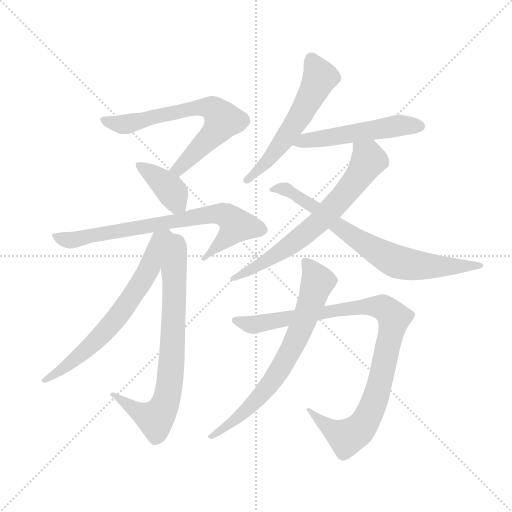
t = 0.00 s
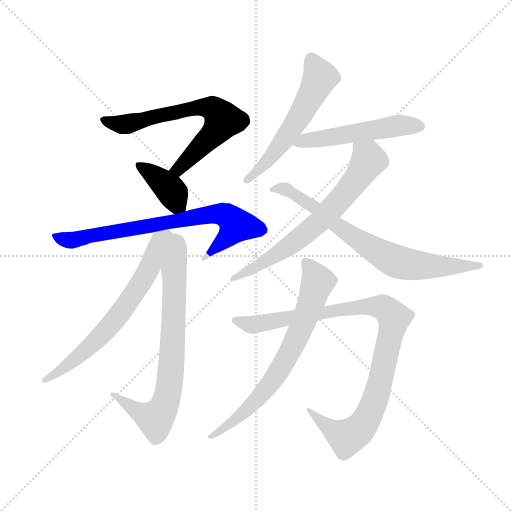
t = 1.83 s
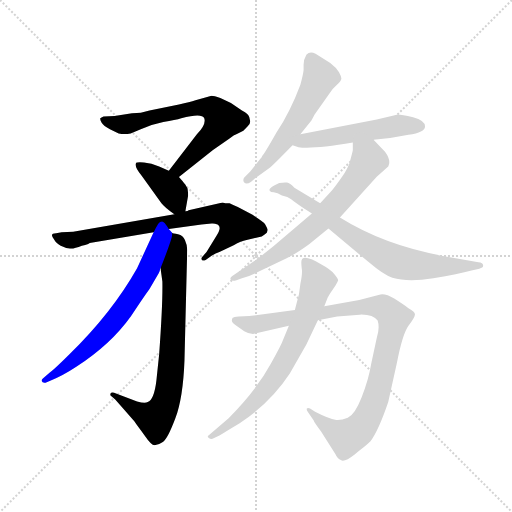
t = 3.65 s
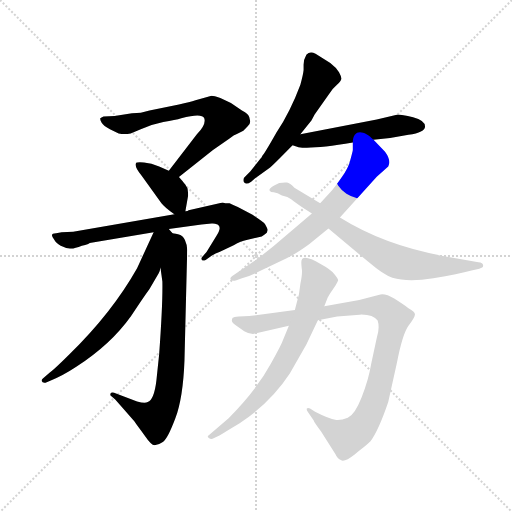
t = 5.48 s
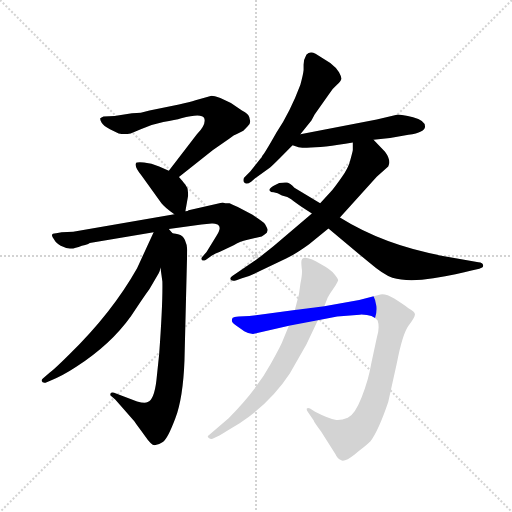
t = 7.31 s
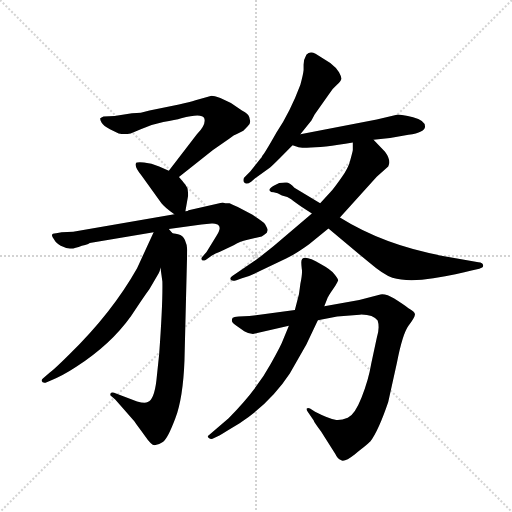
t = 9.13 s

The animated SVG that drew these frames (rendered in a browser with its animation timeline set to each time). Animation: 11 CSS @keyframes rules; one cycle of 9.13 s.

<svg version="1.1" viewBox="0 0 1024 1024" xmlns="http://www.w3.org/2000/svg">
  <g stroke="lightgray" stroke-dasharray="1,1" stroke-width="1" transform="scale(4, 4)">
    <line x1="0" y1="0" x2="256" y2="256"></line>
    <line x1="256" y1="0" x2="0" y2="256"></line>
    <line x1="128" y1="0" x2="128" y2="256"></line>
    <line x1="0" y1="128" x2="256" y2="128"></line>
  </g>
  <g transform="scale(0.92, -0.92) translate(60, -850)">
    <style type="text/css">
      
        @keyframes keyframes0 {
          from {
            stroke: blue;
            stroke-dashoffset: 690;
            stroke-width: 128;
          }
          69% {
            animation-timing-function: step-end;
            stroke: blue;
            stroke-dashoffset: 0;
            stroke-width: 128;
          }
          to {
            stroke: black;
            stroke-width: 1024;
          }
        }
        #make-me-a-hanzi-animation-0 {
          animation: keyframes0 0.8115234375s both;
          animation-delay: 0s;
          animation-timing-function: linear;
        }
      
        @keyframes keyframes1 {
          from {
            stroke: blue;
            stroke-dashoffset: 390;
            stroke-width: 128;
          }
          56% {
            animation-timing-function: step-end;
            stroke: blue;
            stroke-dashoffset: 0;
            stroke-width: 128;
          }
          to {
            stroke: black;
            stroke-width: 1024;
          }
        }
        #make-me-a-hanzi-animation-1 {
          animation: keyframes1 0.5673828125s both;
          animation-delay: 0.8115234375s;
          animation-timing-function: linear;
        }
      
        @keyframes keyframes2 {
          from {
            stroke: blue;
            stroke-dashoffset: 756;
            stroke-width: 128;
          }
          71% {
            animation-timing-function: step-end;
            stroke: blue;
            stroke-dashoffset: 0;
            stroke-width: 128;
          }
          to {
            stroke: black;
            stroke-width: 1024;
          }
        }
        #make-me-a-hanzi-animation-2 {
          animation: keyframes2 0.865234375s both;
          animation-delay: 1.37890625s;
          animation-timing-function: linear;
        }
      
        @keyframes keyframes3 {
          from {
            stroke: blue;
            stroke-dashoffset: 769;
            stroke-width: 128;
          }
          71% {
            animation-timing-function: step-end;
            stroke: blue;
            stroke-dashoffset: 0;
            stroke-width: 128;
          }
          to {
            stroke: black;
            stroke-width: 1024;
          }
        }
        #make-me-a-hanzi-animation-3 {
          animation: keyframes3 0.8758138020833334s both;
          animation-delay: 2.244140625s;
          animation-timing-function: linear;
        }
      
        @keyframes keyframes4 {
          from {
            stroke: blue;
            stroke-dashoffset: 680;
            stroke-width: 128;
          }
          69% {
            animation-timing-function: step-end;
            stroke: blue;
            stroke-dashoffset: 0;
            stroke-width: 128;
          }
          to {
            stroke: black;
            stroke-width: 1024;
          }
        }
        #make-me-a-hanzi-animation-4 {
          animation: keyframes4 0.8033854166666666s both;
          animation-delay: 3.1199544270833335s;
          animation-timing-function: linear;
        }
      
        @keyframes keyframes5 {
          from {
            stroke: blue;
            stroke-dashoffset: 576;
            stroke-width: 128;
          }
          65% {
            animation-timing-function: step-end;
            stroke: blue;
            stroke-dashoffset: 0;
            stroke-width: 128;
          }
          to {
            stroke: black;
            stroke-width: 1024;
          }
        }
        #make-me-a-hanzi-animation-5 {
          animation: keyframes5 0.71875s both;
          animation-delay: 3.92333984375s;
          animation-timing-function: linear;
        }
      
        @keyframes keyframes6 {
          from {
            stroke: blue;
            stroke-dashoffset: 529;
            stroke-width: 128;
          }
          63% {
            animation-timing-function: step-end;
            stroke: blue;
            stroke-dashoffset: 0;
            stroke-width: 128;
          }
          to {
            stroke: black;
            stroke-width: 1024;
          }
        }
        #make-me-a-hanzi-animation-6 {
          animation: keyframes6 0.6805013020833334s both;
          animation-delay: 4.64208984375s;
          animation-timing-function: linear;
        }
      
        @keyframes keyframes7 {
          from {
            stroke: blue;
            stroke-dashoffset: 695;
            stroke-width: 128;
          }
          69% {
            animation-timing-function: step-end;
            stroke: blue;
            stroke-dashoffset: 0;
            stroke-width: 128;
          }
          to {
            stroke: black;
            stroke-width: 1024;
          }
        }
        #make-me-a-hanzi-animation-7 {
          animation: keyframes7 0.8155924479166666s both;
          animation-delay: 5.322591145833333s;
          animation-timing-function: linear;
        }
      
        @keyframes keyframes8 {
          from {
            stroke: blue;
            stroke-dashoffset: 753;
            stroke-width: 128;
          }
          71% {
            animation-timing-function: step-end;
            stroke: blue;
            stroke-dashoffset: 0;
            stroke-width: 128;
          }
          to {
            stroke: black;
            stroke-width: 1024;
          }
        }
        #make-me-a-hanzi-animation-8 {
          animation: keyframes8 0.86279296875s both;
          animation-delay: 6.13818359375s;
          animation-timing-function: linear;
        }
      
        @keyframes keyframes9 {
          from {
            stroke: blue;
            stroke-dashoffset: 1003;
            stroke-width: 128;
          }
          77% {
            animation-timing-function: step-end;
            stroke: blue;
            stroke-dashoffset: 0;
            stroke-width: 128;
          }
          to {
            stroke: black;
            stroke-width: 1024;
          }
        }
        #make-me-a-hanzi-animation-9 {
          animation: keyframes9 1.0662434895833333s both;
          animation-delay: 7.0009765625s;
          animation-timing-function: linear;
        }
      
        @keyframes keyframes10 {
          from {
            stroke: blue;
            stroke-dashoffset: 721;
            stroke-width: 128;
          }
          70% {
            animation-timing-function: step-end;
            stroke: blue;
            stroke-dashoffset: 0;
            stroke-width: 128;
          }
          to {
            stroke: black;
            stroke-width: 1024;
          }
        }
        #make-me-a-hanzi-animation-10 {
          animation: keyframes10 0.8367513020833334s both;
          animation-delay: 8.067220052083334s;
          animation-timing-function: linear;
        }
      
    </style>
    
      <path d="M 329 465 L 403 524 L 439 549 Q 450 557 456 559 L 469 566 L 478 575 Q 484 580 484 586 L 482 595 Q 481 602 466 610 L 442 626 L 419 637 Q 405 642 400 642 L 365 632 Q 353 628 329 623 L 265 610 L 246 605 Q 238 604 227 604 L 189 598 L 165 597 Q 160 595 158 593 Q 157 590 161 583 Q 165 576 179 569 L 198 560 Q 210 557 224 560 L 246 569 Q 269 580 295 585 Q 322 589 334 593 Q 379 605 384 593 Q 389 580 368 558 L 307 479 C 289 455 306 446 329 465 Z" fill="lightgray"></path>
    
      <path d="M 343 391 L 349 425 Q 349 431 348 438 Q 348 444 329 465 L 307 479 L 286 488 Q 269 496 253 497 Q 237 498 236 496 Q 231 488 248 468 L 291 408 Q 298 399 319 384 C 339 369 339 369 343 391 Z" fill="lightgray"></path>
    
      <path d="M 411 338 L 389 302 L 379 291 Q 377 288 379 285 Q 382 282 387 285 L 400 294 Q 409 300 417 302 L 448 317 Q 464 326 476 328 L 509 336 Q 516 340 520 344 L 522 350 Q 522 352 516 363 Q 513 367 489 383 L 457 400 Q 449 403 439 408 Q 428 408 424 410 L 350 393 Q 349 391 343 391 L 319 384 L 99 346 L 74 345 L 62 343 Q 46 343 58 329 Q 61 322 72 316 Q 84 310 92 310 Q 101 309 118 316 Q 134 320 135 322 L 274 345 L 307 352 L 378 362 L 400 364 Q 405 365 413 362 Q 423 357 411 338 Z" fill="lightgray"></path>
    
      <path d="M 289 267 L 293 238 Q 294 190 286 80 L 280 23 Q 275 -19 261 -24 Q 256 -28 238 -23 L 188 -4 Q 182 -2 180 -6 Q 179 -10 183 -12 L 191 -19 L 232 -66 Q 238 -75 254 -96 Q 269 -118 276 -118 Q 284 -118 294 -111 Q 304 -105 321 -60 Q 338 -15 341 66 L 347 307 Q 347 317 342 328 Q 338 339 327 341 Q 316 342 314 344 C 285 351 285 297 289 267 Z" fill="lightgray"></path>
    
      <path d="M 274 345 L 238 267 Q 184 171 91 80 Q 61 50 47 39 L 32 26 Q 30 24 31 21 Q 32 17 39 18 L 53 24 Q 76 33 105 52 Q 181 101 225 163 Q 249 200 265 222 L 285 256 Q 288 261 288 265 L 289 267 C 300 295 318 341 314 344 L 307 352 C 292 378 287 372 274 345 Z" fill="lightgray"></path>
    
      <path d="M 593 558 L 617 588 L 624 601 L 657 648 Q 663 657 672 665 Q 681 673 682 678 Q 683 682 677 693 Q 671 703 658 713 L 626 733 Q 614 740 606 731 Q 600 721 600 709 L 600 698 Q 599 688 593 666 Q 571 607 541 562 Q 515 516 510 511 Q 509 508 506 505 L 484 477 L 471 464 Q 467 458 471 453 Q 476 448 486 455 L 494 462 L 525 484 Q 529 487 547 505 L 576 534 L 593 558 Z" fill="lightgray"></path>
    
      <path d="M 752 546 L 788 550 L 828 557 Q 864 562 864 575 Q 864 588 838 595 Q 813 601 805 601 L 759 590 L 593 558 C 564 552 547 543 576 534 L 589 530 Q 618 525 707 540 L 752 546 Z" fill="lightgray"></path>
    
      <path d="M 618 386 L 535 315 Q 499 286 492 282 L 445 250 Q 440 247 441 243 Q 443 238 454 241 L 466 245 Q 482 249 505 261 L 562 288 Q 583 298 612 319 L 654 353 L 679 377 L 759 466 L 784 488 Q 791 501 777 520 L 752 546 C 731 568 707 570 707 540 L 707 524 Q 707 522 702 504 Q 698 485 681 462 Q 664 438 658 432 L 636 408 L 618 386 Z" fill="lightgray"></path>
    
      <path d="M 602 396 L 618 386 L 654 353 L 744 278 Q 773 253 793 246 Q 827 236 882 245 Q 937 254 965 262 L 982 266 Q 992 268 990 274 Q 990 279 980 280 L 912 292 Q 778 315 679 377 L 636 408 L 580 442 Q 570 452 564 453 Q 559 454 547 452 L 536 447 Q 524 440 526 436 Q 528 432 535 432 Q 543 431 553 425 Q 566 422 573 417 Q 579 412 602 396 Z" fill="lightgray"></path>
    
      <path d="M 767 210 L 721 198 L 645 184 L 581 176 L 482 163 L 459 162 Q 448 161 446 159 Q 444 157 444 153 Q 444 148 454 142 L 471 130 Q 481 124 490 124 L 568 142 L 631 154 L 673 162 L 722 166 Q 751 167 761 153 Q 766 137 759 115 L 747 59 Q 741 23 726 -14 Q 711 -52 696 -58 Q 682 -64 671 -63 Q 654 -60 625 -45 L 614 -38 Q 609 -36 607 -38 Q 606 -41 609 -45 L 622 -64 Q 623 -68 638 -88 L 669 -137 Q 674 -148 681 -150 Q 688 -156 711 -138 Q 741 -114 745 -110 Q 763 -86 784 -24 L 803 62 Q 815 124 828 142 Q 841 159 842 166 Q 843 172 828 180 Q 816 189 797 201 Q 779 212 767 210 Z" fill="lightgray"></path>
    
      <path d="M 645 184 L 652 202 Q 652 203 659 214 L 669 229 Q 674 237 675 240 Q 676 243 667 254 Q 659 264 637 276 Q 595 301 595 280 Q 595 274 596 266 Q 598 258 593 233 L 590 211 L 581 176 L 568 142 L 557 115 Q 551 98 529 60 Q 497 1 437 -59 L 392 -98 Q 391 -100 394 -102 Q 397 -105 402 -104 L 417 -97 Q 426 -91 461 -70 Q 528 -26 570 38 L 606 101 L 631 154 L 645 184 Z" fill="lightgray"></path>
    
    
      <clipPath id="make-me-a-hanzi-clip-0">
        <path d="M 329 465 L 403 524 L 439 549 Q 450 557 456 559 L 469 566 L 478 575 Q 484 580 484 586 L 482 595 Q 481 602 466 610 L 442 626 L 419 637 Q 405 642 400 642 L 365 632 Q 353 628 329 623 L 265 610 L 246 605 Q 238 604 227 604 L 189 598 L 165 597 Q 160 595 158 593 Q 157 590 161 583 Q 165 576 179 569 L 198 560 Q 210 557 224 560 L 246 569 Q 269 580 295 585 Q 322 589 334 593 Q 379 605 384 593 Q 389 580 368 558 L 307 479 C 289 455 306 446 329 465 Z"></path>
      </clipPath>
      <path clip-path="url(#make-me-a-hanzi-clip-0)" d="M 165 590 L 207 579 L 365 615 L 388 617 L 412 607 L 425 589 L 415 571 L 329 483 L 316 481" fill="none" id="make-me-a-hanzi-animation-0" stroke-dasharray="562 1124" stroke-linecap="round"></path>
    
      <clipPath id="make-me-a-hanzi-clip-1">
        <path d="M 343 391 L 349 425 Q 349 431 348 438 Q 348 444 329 465 L 307 479 L 286 488 Q 269 496 253 497 Q 237 498 236 496 Q 231 488 248 468 L 291 408 Q 298 399 319 384 C 339 369 339 369 343 391 Z"></path>
      </clipPath>
      <path clip-path="url(#make-me-a-hanzi-clip-1)" d="M 240 491 L 297 451 L 334 398" fill="none" id="make-me-a-hanzi-animation-1" stroke-dasharray="262 524" stroke-linecap="round"></path>
    
      <clipPath id="make-me-a-hanzi-clip-2">
        <path d="M 411 338 L 389 302 L 379 291 Q 377 288 379 285 Q 382 282 387 285 L 400 294 Q 409 300 417 302 L 448 317 Q 464 326 476 328 L 509 336 Q 516 340 520 344 L 522 350 Q 522 352 516 363 Q 513 367 489 383 L 457 400 Q 449 403 439 408 Q 428 408 424 410 L 350 393 Q 349 391 343 391 L 319 384 L 99 346 L 74 345 L 62 343 Q 46 343 58 329 Q 61 322 72 316 Q 84 310 92 310 Q 101 309 118 316 Q 134 320 135 322 L 274 345 L 307 352 L 378 362 L 400 364 Q 405 365 413 362 Q 423 357 411 338 Z"></path>
      </clipPath>
      <path clip-path="url(#make-me-a-hanzi-clip-2)" d="M 70 333 L 105 329 L 376 381 L 428 384 L 454 360 L 383 288" fill="none" id="make-me-a-hanzi-animation-2" stroke-dasharray="628 1256" stroke-linecap="round"></path>
    
      <clipPath id="make-me-a-hanzi-clip-3">
        <path d="M 289 267 L 293 238 Q 294 190 286 80 L 280 23 Q 275 -19 261 -24 Q 256 -28 238 -23 L 188 -4 Q 182 -2 180 -6 Q 179 -10 183 -12 L 191 -19 L 232 -66 Q 238 -75 254 -96 Q 269 -118 276 -118 Q 284 -118 294 -111 Q 304 -105 321 -60 Q 338 -15 341 66 L 347 307 Q 347 317 342 328 Q 338 339 327 341 Q 316 342 314 344 C 285 351 285 297 289 267 Z"></path>
      </clipPath>
      <path clip-path="url(#make-me-a-hanzi-clip-3)" d="M 319 335 L 326 316 L 317 264 L 314 74 L 301 -22 L 278 -61 L 229 -38 L 185 -7" fill="none" id="make-me-a-hanzi-animation-3" stroke-dasharray="641 1282" stroke-linecap="round"></path>
    
      <clipPath id="make-me-a-hanzi-clip-4">
        <path d="M 274 345 L 238 267 Q 184 171 91 80 Q 61 50 47 39 L 32 26 Q 30 24 31 21 Q 32 17 39 18 L 53 24 Q 76 33 105 52 Q 181 101 225 163 Q 249 200 265 222 L 285 256 Q 288 261 288 265 L 289 267 C 300 295 318 341 314 344 L 307 352 C 292 378 287 372 274 345 Z"></path>
      </clipPath>
      <path clip-path="url(#make-me-a-hanzi-clip-4)" d="M 303 342 L 288 327 L 249 239 L 178 140 L 104 69 L 36 23" fill="none" id="make-me-a-hanzi-animation-4" stroke-dasharray="552 1104" stroke-linecap="round"></path>
    
      <clipPath id="make-me-a-hanzi-clip-5">
        <path d="M 593 558 L 617 588 L 624 601 L 657 648 Q 663 657 672 665 Q 681 673 682 678 Q 683 682 677 693 Q 671 703 658 713 L 626 733 Q 614 740 606 731 Q 600 721 600 709 L 600 698 Q 599 688 593 666 Q 571 607 541 562 Q 515 516 510 511 Q 509 508 506 505 L 484 477 L 471 464 Q 467 458 471 453 Q 476 448 486 455 L 494 462 L 525 484 Q 529 487 547 505 L 576 534 L 593 558 Z"></path>
      </clipPath>
      <path clip-path="url(#make-me-a-hanzi-clip-5)" d="M 617 722 L 636 682 L 606 623 L 530 508 L 478 459" fill="none" id="make-me-a-hanzi-animation-5" stroke-dasharray="448 896" stroke-linecap="round"></path>
    
      <clipPath id="make-me-a-hanzi-clip-6">
        <path d="M 752 546 L 788 550 L 828 557 Q 864 562 864 575 Q 864 588 838 595 Q 813 601 805 601 L 759 590 L 593 558 C 564 552 547 543 576 534 L 589 530 Q 618 525 707 540 L 752 546 Z"></path>
      </clipPath>
      <path clip-path="url(#make-me-a-hanzi-clip-6)" d="M 584 537 L 600 544 L 803 577 L 853 576" fill="none" id="make-me-a-hanzi-animation-6" stroke-dasharray="401 802" stroke-linecap="round"></path>
    
      <clipPath id="make-me-a-hanzi-clip-7">
        <path d="M 618 386 L 535 315 Q 499 286 492 282 L 445 250 Q 440 247 441 243 Q 443 238 454 241 L 466 245 Q 482 249 505 261 L 562 288 Q 583 298 612 319 L 654 353 L 679 377 L 759 466 L 784 488 Q 791 501 777 520 L 752 546 C 731 568 707 570 707 540 L 707 524 Q 707 522 702 504 Q 698 485 681 462 Q 664 438 658 432 L 636 408 L 618 386 Z"></path>
      </clipPath>
      <path clip-path="url(#make-me-a-hanzi-clip-7)" d="M 715 536 L 741 501 L 704 445 L 665 400 L 634 367 L 559 308 L 448 244" fill="none" id="make-me-a-hanzi-animation-7" stroke-dasharray="567 1134" stroke-linecap="round"></path>
    
      <clipPath id="make-me-a-hanzi-clip-8">
        <path d="M 602 396 L 618 386 L 654 353 L 744 278 Q 773 253 793 246 Q 827 236 882 245 Q 937 254 965 262 L 982 266 Q 992 268 990 274 Q 990 279 980 280 L 912 292 Q 778 315 679 377 L 636 408 L 580 442 Q 570 452 564 453 Q 559 454 547 452 L 536 447 Q 524 440 526 436 Q 528 432 535 432 Q 543 431 553 425 Q 566 422 573 417 Q 579 412 602 396 Z"></path>
      </clipPath>
      <path clip-path="url(#make-me-a-hanzi-clip-8)" d="M 533 440 L 580 429 L 694 344 L 802 281 L 869 271 L 983 273" fill="none" id="make-me-a-hanzi-animation-8" stroke-dasharray="625 1250" stroke-linecap="round"></path>
    
      <clipPath id="make-me-a-hanzi-clip-9">
        <path d="M 767 210 L 721 198 L 645 184 L 581 176 L 482 163 L 459 162 Q 448 161 446 159 Q 444 157 444 153 Q 444 148 454 142 L 471 130 Q 481 124 490 124 L 568 142 L 631 154 L 673 162 L 722 166 Q 751 167 761 153 Q 766 137 759 115 L 747 59 Q 741 23 726 -14 Q 711 -52 696 -58 Q 682 -64 671 -63 Q 654 -60 625 -45 L 614 -38 Q 609 -36 607 -38 Q 606 -41 609 -45 L 622 -64 Q 623 -68 638 -88 L 669 -137 Q 674 -148 681 -150 Q 688 -156 711 -138 Q 741 -114 745 -110 Q 763 -86 784 -24 L 803 62 Q 815 124 828 142 Q 841 159 842 166 Q 843 172 828 180 Q 816 189 797 201 Q 779 212 767 210 Z"></path>
      </clipPath>
      <path clip-path="url(#make-me-a-hanzi-clip-9)" d="M 454 153 L 488 144 L 670 176 L 749 184 L 777 179 L 796 159 L 754 -24 L 719 -86 L 694 -101 L 688 -99 L 643 -72 L 611 -41" fill="none" id="make-me-a-hanzi-animation-9" stroke-dasharray="875 1750" stroke-linecap="round"></path>
    
      <clipPath id="make-me-a-hanzi-clip-10">
        <path d="M 645 184 L 652 202 Q 652 203 659 214 L 669 229 Q 674 237 675 240 Q 676 243 667 254 Q 659 264 637 276 Q 595 301 595 280 Q 595 274 596 266 Q 598 258 593 233 L 590 211 L 581 176 L 568 142 L 557 115 Q 551 98 529 60 Q 497 1 437 -59 L 392 -98 Q 391 -100 394 -102 Q 397 -105 402 -104 L 417 -97 Q 426 -91 461 -70 Q 528 -26 570 38 L 606 101 L 631 154 L 645 184 Z"></path>
      </clipPath>
      <path clip-path="url(#make-me-a-hanzi-clip-10)" d="M 606 280 L 628 245 L 629 234 L 604 159 L 561 68 L 494 -24 L 448 -67 L 400 -97" fill="none" id="make-me-a-hanzi-animation-10" stroke-dasharray="593 1186" stroke-linecap="round"></path>
    
  </g>
</svg>
